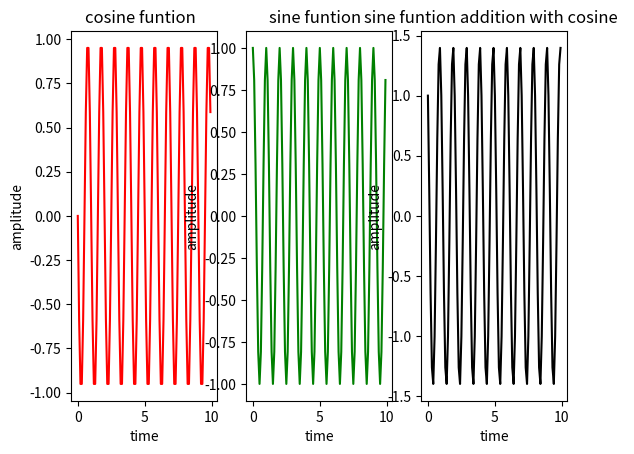

Python code for this plot:
import numpy as np
import matplotlib.pyplot as plt
t=np.arange(0,10,0.1)
print(t)
c=np.pi
a=c/2 #phase shift
print(c)
x1=np.cos(2*c*t+a)
plt.subplot(1,3,1)
plt.plot(t,x1,'r')
plt.title("cosine funtion  ")
plt.xlabel("time")
plt.ylabel("amplitude")
x2=np.sin(2*c*t+a)
plt.subplot(1,3,2)
plt.plot(t,x2,'g')
plt.title("sine funtion  ")
plt.xlabel("time")
plt.ylabel("amplitude")
x3=x1+x2
plt.subplot(1,3,3)
plt.plot(t,x3,'black')
plt.title("sine funtion addition with cosine  ")
plt.xlabel("time")
plt.ylabel("amplitude")
plt.show()